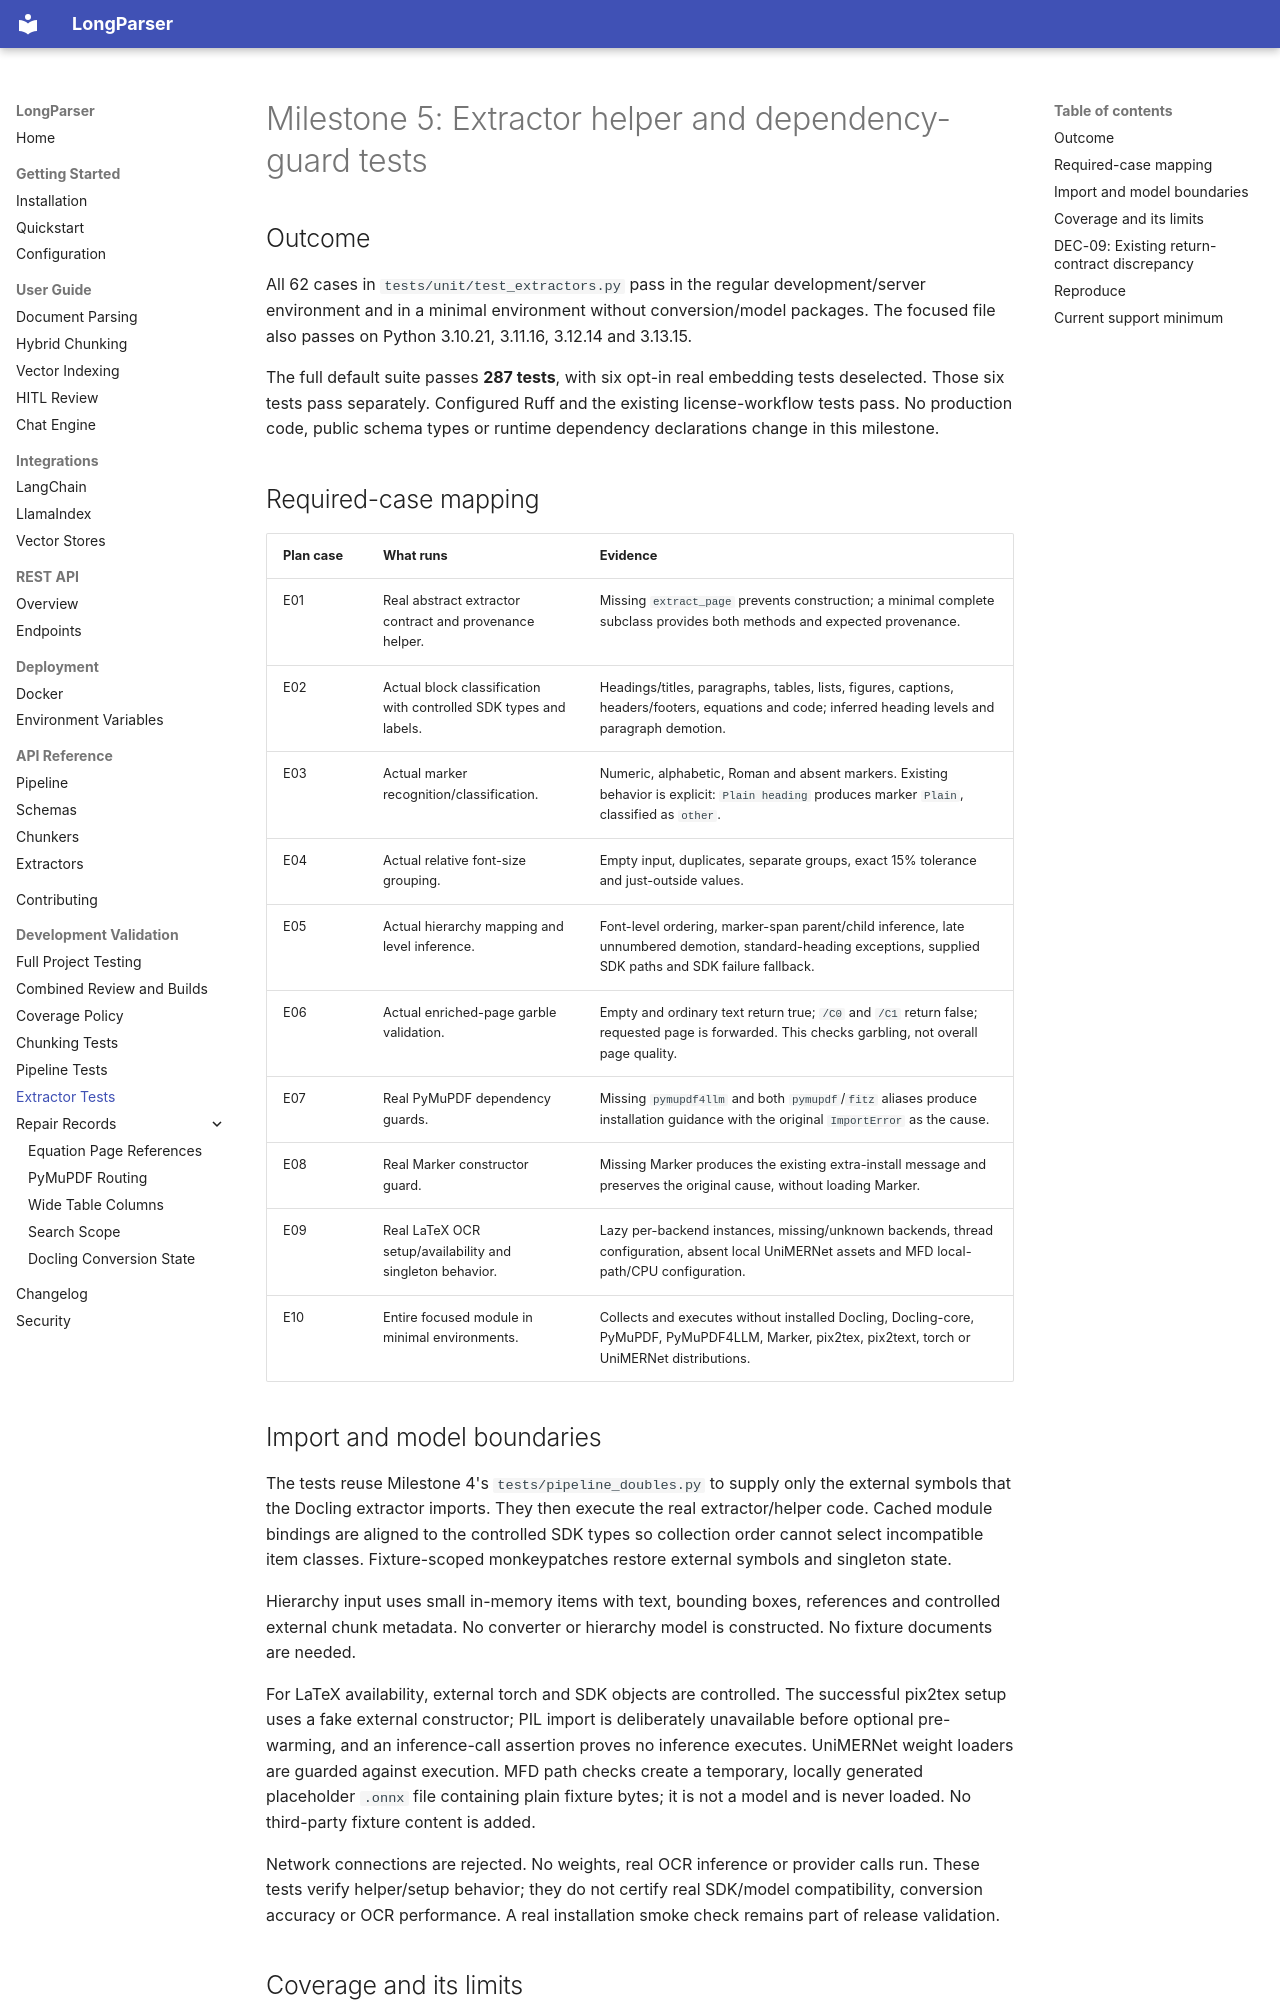

repository: ENDEVSOLS/LongParser · page: extractor-tests/index.html · generator: mkdocs

# Milestone 5: Extractor helper and dependency-guard tests

## Outcome

All 62 cases in `tests/unit/test_extractors.py` pass in the regular development/server environment and in a minimal environment without conversion/model packages. The focused file also passes on Python 3.10.21, 3.11.16, 3.12.14 and 3.13.15.

The full default suite passes **287 tests**, with six opt-in real embedding tests deselected. Those six tests pass separately. Configured Ruff and the existing license-workflow tests pass. No production code, public schema types or runtime dependency declarations change in this milestone.

## Required-case mapping

| Plan case | What runs | Evidence |
|---|---|---|
| E01 | Real abstract extractor contract and provenance helper. | Missing `extract_page` prevents construction; a minimal complete subclass provides both methods and expected provenance. |
| E02 | Actual block classification with controlled SDK types and labels. | Headings/titles, paragraphs, tables, lists, figures, captions, headers/footers, equations and code; inferred heading levels and paragraph demotion. |
| E03 | Actual marker recognition/classification. | Numeric, alphabetic, Roman and absent markers. Existing behavior is explicit: `Plain heading` produces marker `Plain`, classified as `other`. |
| E04 | Actual relative font-size grouping. | Empty input, duplicates, separate groups, exact 15% tolerance and just-outside values. |
| E05 | Actual hierarchy mapping and level inference. | Font-level ordering, marker-span parent/child inference, late unnumbered demotion, standard-heading exceptions, supplied SDK paths and SDK failure fallback. |
| E06 | Actual enriched-page garble validation. | Empty and ordinary text return true; `/C0` and `/C1` return false; requested page is forwarded. This checks garbling, not overall page quality. |
| E07 | Real PyMuPDF dependency guards. | Missing `pymupdf4llm` and both `pymupdf`/`fitz` aliases produce installation guidance with the original `ImportError` as the cause. |
| E08 | Real Marker constructor guard. | Missing Marker produces the existing extra-install message and preserves the original cause, without loading Marker. |
| E09 | Real LaTeX OCR setup/availability and singleton behavior. | Lazy per-backend instances, missing/unknown backends, thread configuration, absent local UniMERNet assets and MFD local-path/CPU configuration. |
| E10 | Entire focused module in minimal environments. | Collects and executes without installed Docling, Docling-core, PyMuPDF, PyMuPDF4LLM, Marker, pix2tex, pix2text, torch or UniMERNet distributions. |
